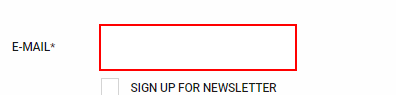
Workflow: FillCheckoutForm

Step 1 [then]: type [value] into the text box 'email' in window 'Sneaker Industry | Supercheckout' (chrome.exe)

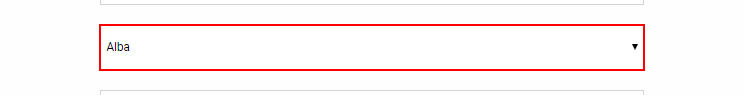
Step 2 [then]: select [value] in the drop-down 'shipping_address[id_state]' in window 'Sneaker Industry | Supercheckout' (chrome.exe)
